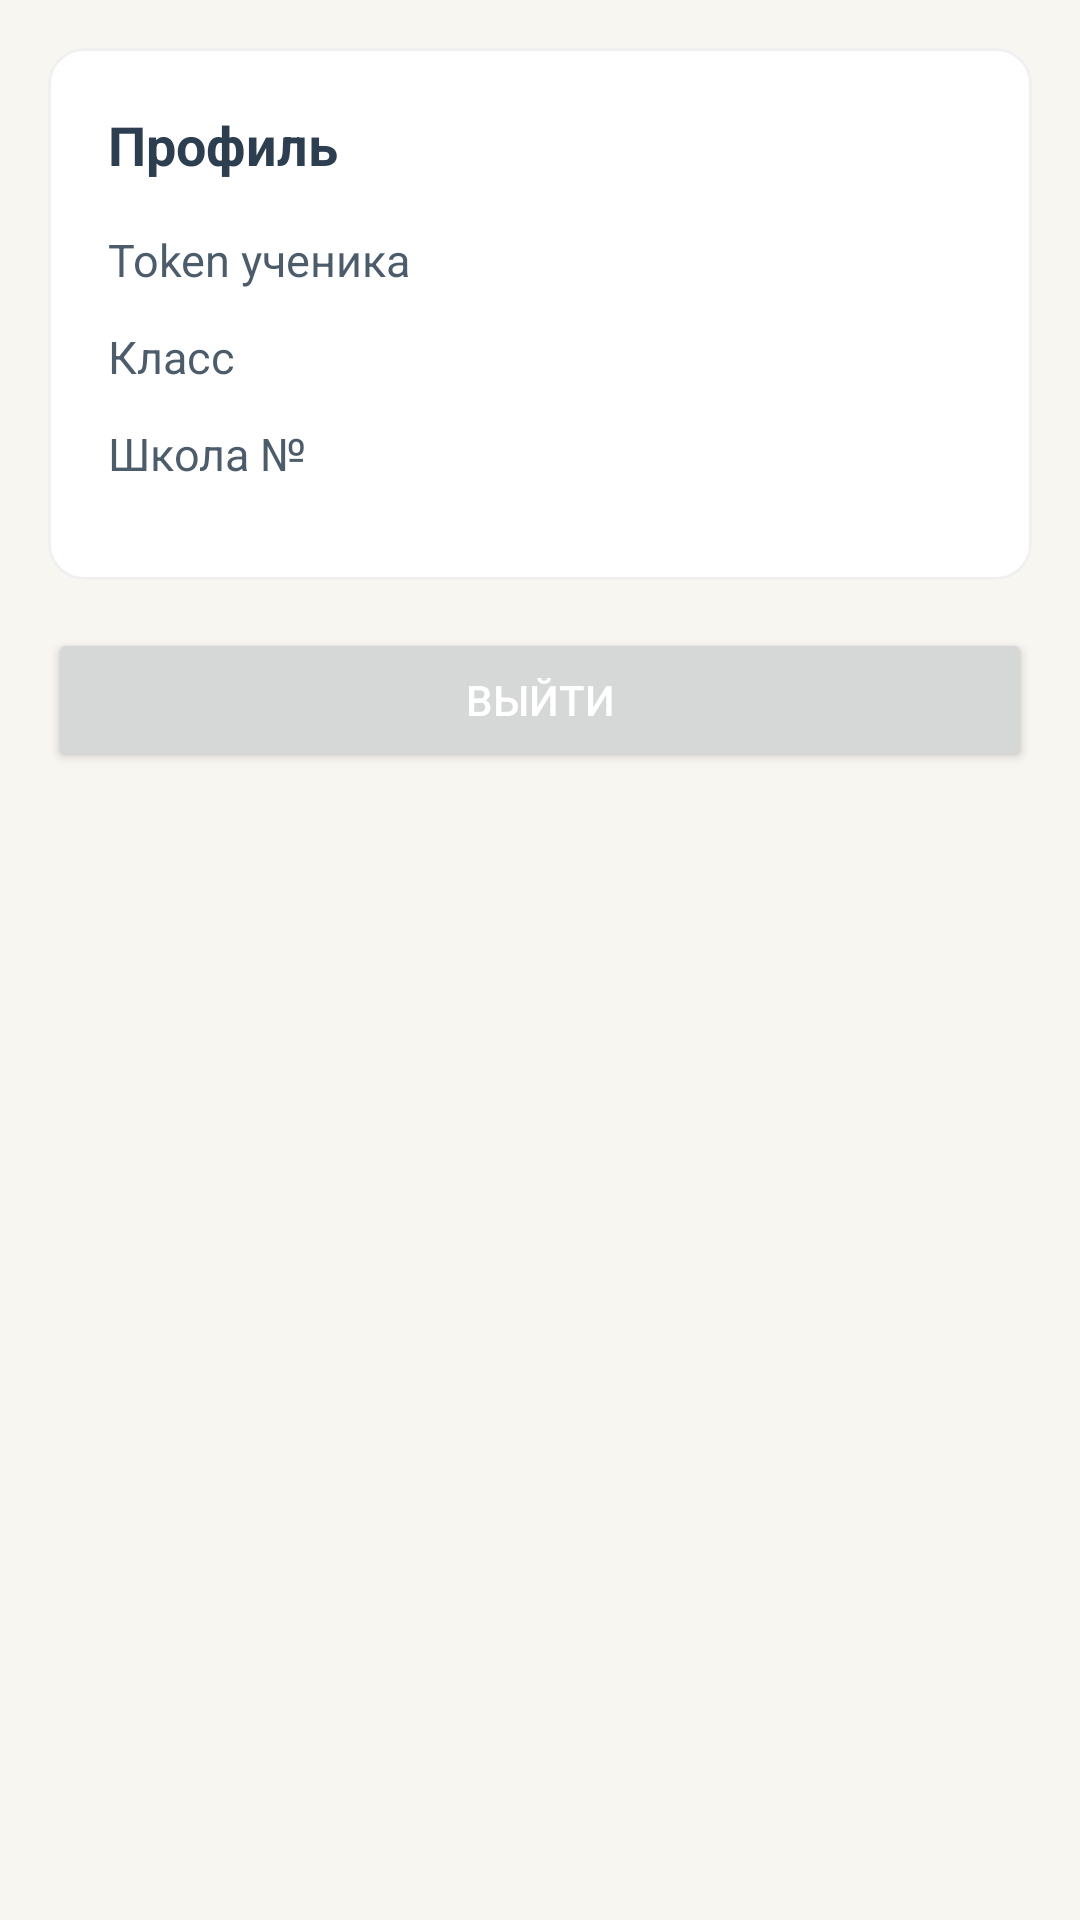

Write the Android layout XML for this screen, with the resource values it uses.
<!-- AndroidManifest.xml: application theme Theme.ElectronicDiary -->
<!-- res/layout/fragment_profile.xml -->
<?xml version="1.0" encoding="utf-8"?>
<ScrollView
    xmlns:android="http://schemas.android.com/apk/res/android"
    xmlns:app="http://schemas.android.com/apk/res-auto"
    xmlns:tools="http://schemas.android.com/tools"
    android:layout_width="match_parent"
    android:layout_height="match_parent"
    android:fillViewport="true">

    <LinearLayout
        android:layout_width="match_parent"
        android:layout_height="wrap_content"
        android:orientation="vertical"
        android:padding="16dp">

        <com.google.android.material.card.MaterialCardView
            android:layout_width="match_parent"
            android:layout_height="wrap_content"
            android:layout_marginBottom="16dp"
            app:cardCornerRadius="12dp"
            app:cardElevation="0dp"
            app:strokeColor="#0F000000"
            app:strokeWidth="1dp">

            <LinearLayout
                android:layout_width="match_parent"
                android:layout_height="wrap_content"
                android:orientation="vertical"
                android:padding="20dp">

                <TextView
                    android:layout_width="wrap_content"
                    android:layout_height="wrap_content"
                    android:text="@string/title_profile"
                    android:textSize="18sp"
                    android:textStyle="bold"
                    android:textColor="@color/color_text"
                    android:layout_marginBottom="16dp" />

                <LinearLayout
                    android:layout_width="match_parent"
                    android:layout_height="wrap_content"
                    android:orientation="horizontal"
                    android:gravity="center_vertical"
                    android:layout_marginBottom="12dp">
                    <TextView
                        android:layout_width="0dp"
                        android:layout_height="wrap_content"
                        android:layout_weight="1"
                        android:text="@string/profile_student_id"
                        android:textColor="@color/color_text"
                        android:alpha="0.85"
                        android:textSize="15sp" />
                    <TextView
                        android:id="@+id/profileStudentId"
                        android:layout_width="wrap_content"
                        android:layout_height="wrap_content"
                        android:textSize="15sp"
                        android:textStyle="bold"
                        android:textColor="@color/color_primary"
                        tools:text="1234000255650" />
                </LinearLayout>

                <LinearLayout
                    android:layout_width="match_parent"
                    android:layout_height="wrap_content"
                    android:orientation="horizontal"
                    android:gravity="center_vertical"
                    android:layout_marginBottom="12dp">
                    <TextView
                        android:layout_width="0dp"
                        android:layout_height="wrap_content"
                        android:layout_weight="1"
                        android:text="@string/profile_class"
                        android:textColor="@color/color_text"
                        android:alpha="0.85"
                        android:textSize="15sp" />
                    <TextView
                        android:id="@+id/profileClassName"
                        android:layout_width="wrap_content"
                        android:layout_height="wrap_content"
                        android:textSize="15sp"
                        android:textStyle="bold"
                        android:textColor="@color/color_text"
                        tools:text="10 А" />
                </LinearLayout>

                <LinearLayout
                    android:layout_width="match_parent"
                    android:layout_height="wrap_content"
                    android:orientation="horizontal"
                    android:gravity="center_vertical"
                    android:layout_marginBottom="12dp">
                    <TextView
                        android:layout_width="0dp"
                        android:layout_height="wrap_content"
                        android:layout_weight="1"
                        android:text="@string/profile_school"
                        android:textColor="@color/color_text"
                        android:alpha="0.85"
                        android:textSize="15sp" />
                    <TextView
                        android:id="@+id/profileSchoolNumber"
                        android:layout_width="wrap_content"
                        android:layout_height="wrap_content"
                        android:textSize="15sp"
                        android:textStyle="bold"
                        android:textColor="@color/color_text"
                        tools:text="1" />
                </LinearLayout>

                <LinearLayout
                    android:id="@+id/profileNameRow"
                    android:layout_width="match_parent"
                    android:layout_height="wrap_content"
                    android:orientation="horizontal"
                    android:gravity="center_vertical"
                    android:layout_marginBottom="12dp"
                    android:visibility="gone">
                    <TextView
                        android:layout_width="0dp"
                        android:layout_height="wrap_content"
                        android:layout_weight="1"
                        android:text="@string/profile_name"
                        android:textColor="@color/color_text"
                        android:alpha="0.85"
                        android:textSize="15sp" />
                    <TextView
                        android:id="@+id/profileName"
                        android:layout_width="wrap_content"
                        android:layout_height="wrap_content"
                        android:textSize="15sp"
                        android:textStyle="bold"
                        android:textColor="@color/color_text"
                        tools:text="Иванов И. И." />
                </LinearLayout>
            </LinearLayout>
        </com.google.android.material.card.MaterialCardView>

        <Button
            android:id="@+id/profileLogoutButton"
            android:layout_width="match_parent"
            android:layout_height="wrap_content"
            android:text="@string/profile_logout"
            android:textColor="@android:color/white" />
    </LinearLayout>
</ScrollView>
<!-- resources referenced by this layout -->
<resources>
  <color name="color_primary">#2D5A87</color>
  <color name="color_text">#2C3E50</color>
  <string name="profile_class">Класс</string>
  <string name="profile_logout">Выйти</string>
  <string name="profile_name">ФИО</string>
  <string name="profile_school">Школа №</string>
  <string name="profile_student_id">Token ученика</string>
  <string name="title_profile">Профиль</string>
  <style name="Theme.ElectronicDiary" parent="Theme.MaterialComponents.Light.NoActionBar">
          <item name="colorPrimary">@color/color_primary</item>
          <item name="colorPrimaryVariant">@color/color_primary</item>
          <item name="colorOnPrimary">@android:color/white</item>
          <item name="android:statusBarColor">@color/color_primary</item>
          <item name="android:navigationBarColor">@color/color_bg</item>
          <item name="android:windowBackground">@color/color_bg</item>
      </style>
  <color name="color_bg">#F8F6F1</color>
</resources>
